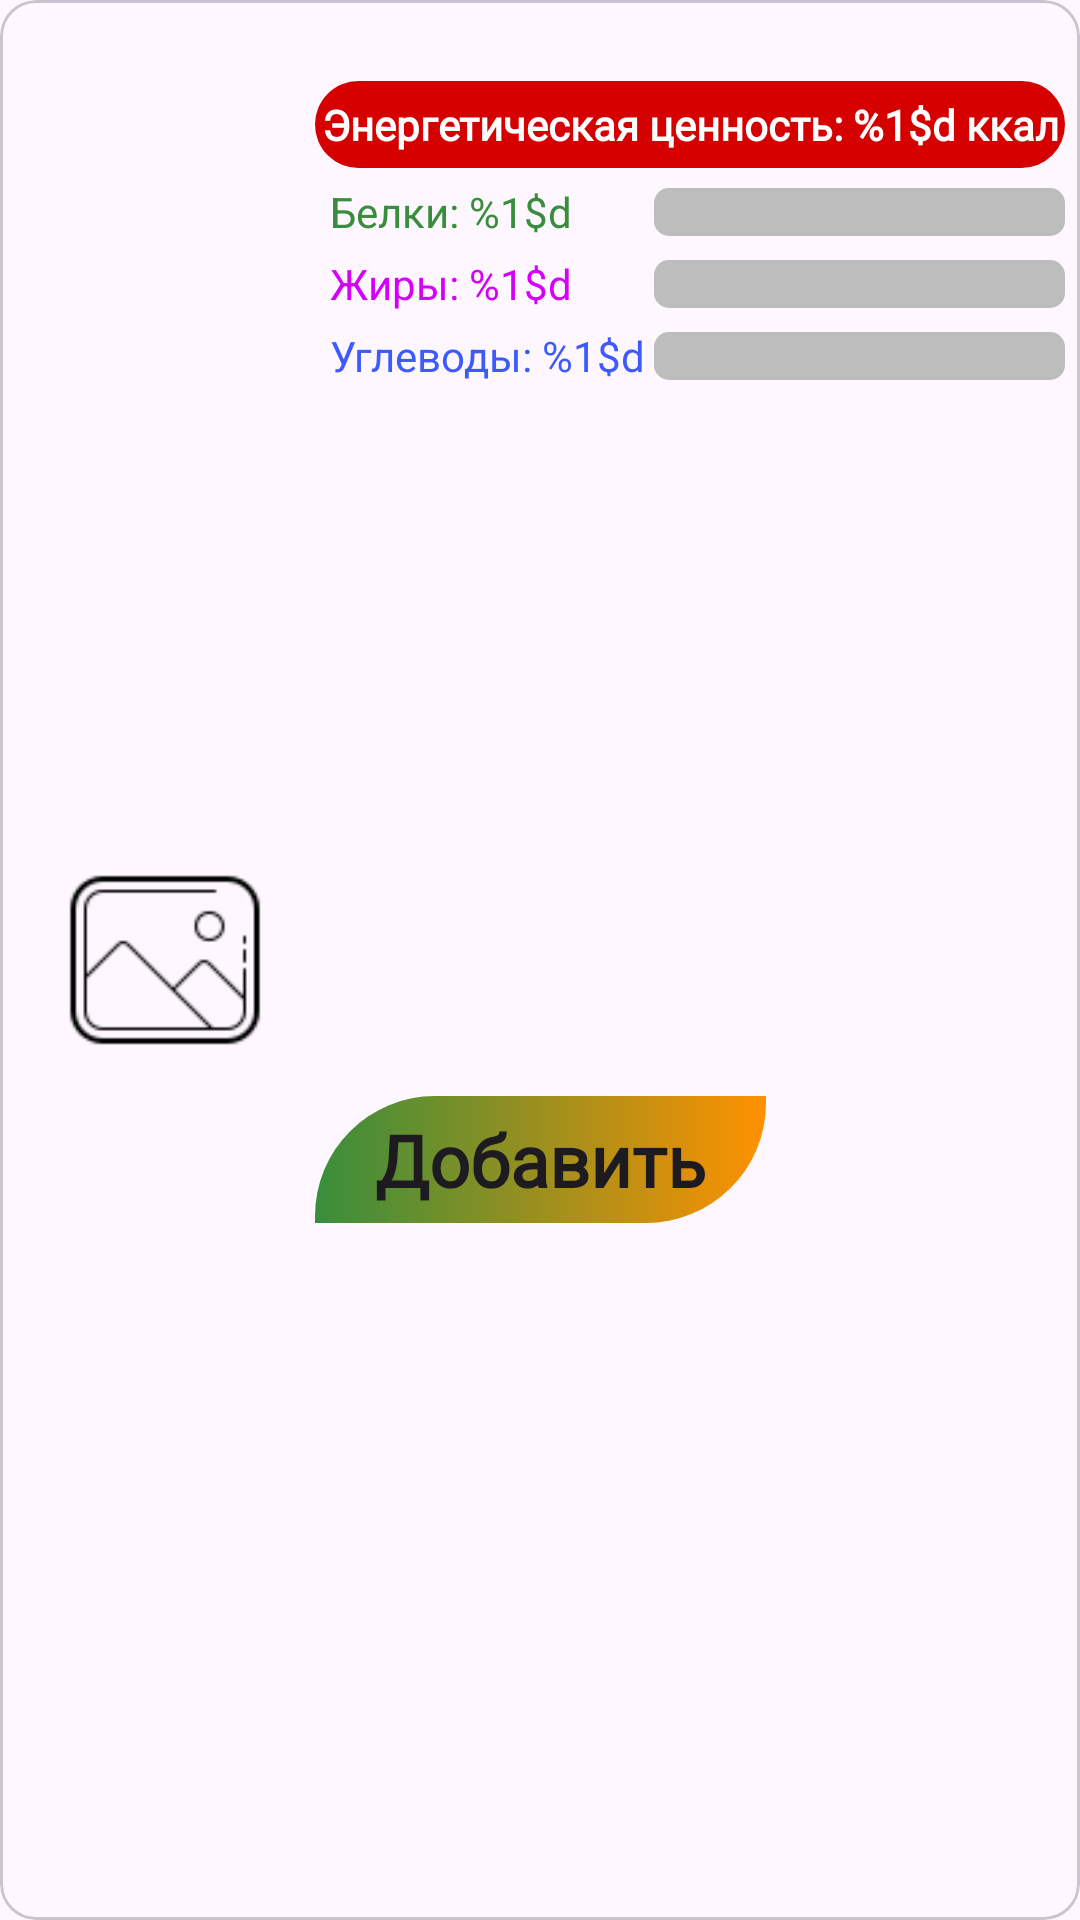

Android layout source for this screen:
<!-- AndroidManifest.xml: application theme Theme.FoodFit -->
<!-- res/layout/recipe_item_search.xml -->
<?xml version="1.0" encoding="utf-8"?>
<com.google.android.material.card.MaterialCardView xmlns:android="http://schemas.android.com/apk/res/android"
    xmlns:app="http://schemas.android.com/apk/res-auto"
    android:layout_width="match_parent"
    android:layout_height="wrap_content"
    android:elevation="5dp"
    android:layout_marginTop="5dp"
    >

    <androidx.constraintlayout.widget.ConstraintLayout
        android:layout_width="match_parent"
        android:layout_height="match_parent">

        <ImageView
            android:id="@+id/ivRecipeLogo"
            android:layout_width="0dp"
            android:layout_height="0dp"
            app:layout_constraintDimensionRatio="1:1"
            android:layout_marginStart="10dp"
            app:layout_constraintBottom_toBottomOf="parent"
            app:layout_constraintStart_toStartOf="parent"
            app:layout_constraintTop_toTopOf="parent"
            app:layout_constraintWidth_percent="0.25"
            android:layout_marginTop="5dp"
            android:layout_marginBottom="5dp"
            android:src="@drawable/img_placeholder"
            android:contentDescription="@string/recipe_logo"
            />

        <TextView
            android:id="@+id/tvRecipeName"
            android:layout_width="0dp"
            android:layout_height="wrap_content"
            android:textAppearance="@style/TextAppearance.MaterialComponents.Headline6"
            app:layout_constraintEnd_toEndOf="parent"
            app:layout_constraintStart_toEndOf="@id/ivRecipeLogo"
            app:layout_constraintTop_toTopOf="parent"
            android:gravity="center"
            />

        <TextView
            android:id="@+id/tvKcal"
            android:layout_width="0dp"
            android:layout_height="wrap_content"
            android:text="@string/kcal_and_value"
            android:textColor="@color/white"
            app:layout_constraintStart_toEndOf="@id/ivRecipeLogo"
            app:layout_constraintEnd_toEndOf="parent"
            app:layout_constraintTop_toBottomOf="@id/tvRecipeName"
            android:gravity="center"
            android:fontFamily="@font/playfair_display"
            android:background="@drawable/kcal_background"
            android:paddingVertical="5dp"
            android:textStyle="bold"
            android:layout_marginStart="5dp"
            android:layout_marginEnd="5dp"
            />
        <TextView
            android:id="@+id/tvProtein"
            android:layout_width="0dp"
            android:layout_height="wrap_content"
            android:text="@string/protein_and_value"
            android:textColor="@color/green_a400"
            app:layout_constraintWidth_percent="0.3"
            app:layout_constraintStart_toEndOf="@id/ivRecipeLogo"
            app:layout_constraintTop_toBottomOf="@id/tvKcal"
            android:layout_marginTop="5dp"
            android:layout_marginStart="10dp"
            />

        <TextView
            android:id="@+id/tvFat"
            android:layout_width="0dp"
            android:layout_height="wrap_content"
            android:text="@string/fat_and_value"
            android:textColor="@color/purple_a_400"
            app:layout_constraintWidth_percent="0.3"
            app:layout_constraintStart_toEndOf="@id/ivRecipeLogo"
            app:layout_constraintTop_toBottomOf="@id/tvProtein"
            android:layout_marginTop="5dp"
            android:layout_marginStart="10dp"
            />

        <TextView
            android:id="@+id/tvCarb"
            android:layout_width="0dp"
            android:layout_height="wrap_content"
            android:text="@string/carb_and_value"
            android:textColor="@color/indigo_a_400"
            app:layout_constraintWidth_percent="0.3"
            app:layout_constraintStart_toEndOf="@id/ivRecipeLogo"
            app:layout_constraintTop_toBottomOf="@id/tvFat"
            android:layout_marginTop="5dp"
            android:layout_marginStart="10dp"
            />

        <ProgressBar
            android:id="@+id/chartProtein"
            android:layout_width="0dp"
            android:layout_height="wrap_content"
            app:layout_constraintStart_toEndOf="@id/tvProtein"
            app:layout_constraintEnd_toEndOf="parent"
            app:layout_constraintTop_toTopOf="@id/tvProtein"
            app:layout_constraintBottom_toBottomOf="@id/tvProtein"
            android:layout_marginEnd="5dp"
            android:orientation="horizontal"
            android:progressDrawable="@drawable/protein_progress"
            style="@style/Widget.AppCompat.ProgressBar.Horizontal"
            android:max="100"
            />

        <ProgressBar
            android:id="@+id/chartFat"
            android:layout_width="0dp"
            android:layout_height="wrap_content"
            app:layout_constraintStart_toEndOf="@id/tvFat"
            app:layout_constraintEnd_toEndOf="parent"
            app:layout_constraintTop_toTopOf="@id/tvFat"
            app:layout_constraintBottom_toBottomOf="@id/tvFat"
            android:layout_marginEnd="5dp"
            android:orientation="horizontal"
            android:progressDrawable="@drawable/fat_progress"
            style="@style/Widget.AppCompat.ProgressBar.Horizontal"
            android:max="100"
            />

        <ProgressBar
            android:id="@+id/chartCarb"
            android:layout_width="0dp"
            android:layout_height="wrap_content"
            app:layout_constraintStart_toEndOf="@id/tvCarb"
            app:layout_constraintEnd_toEndOf="parent"
            app:layout_constraintTop_toTopOf="@id/tvCarb"
            app:layout_constraintBottom_toBottomOf="@id/tvCarb"
            android:layout_marginEnd="5dp"
            android:orientation="horizontal"
            android:progressDrawable="@drawable/carb_progress"
            style="@style/Widget.AppCompat.ProgressBar.Horizontal"
            android:max="100"
            />

        <TextView
            android:id="@+id/btnAdd"
            android:layout_width="wrap_content"
            android:layout_height="wrap_content"
            app:layout_constraintStart_toStartOf="parent"
            app:layout_constraintEnd_toEndOf="parent"
            app:layout_constraintTop_toBottomOf="@id/tvCarb"
            app:layout_constraintBottom_toBottomOf="parent"
            android:layout_marginTop="5dp"
            android:text="@string/add"
            android:fontFamily="@font/playfair_display"
            android:textStyle="bold"
            android:textAppearance="@style/TextAppearance.MaterialComponents.Headline5"
            android:background="@drawable/btn_background"
            android:paddingHorizontal="20dp"
            android:paddingVertical="5dp"
            />




    </androidx.constraintlayout.widget.ConstraintLayout>

</com.google.android.material.card.MaterialCardView>
<!-- resources referenced by this layout -->
<resources>
  <color name="green_a400">#388e3c</color>
  <color name="indigo_a_400">#3d5afe</color>
  <color name="purple_a_400">#d500f9</color>
  <color name="white">#FFFFFFFF</color>
  <!-- drawable btn_background (drawable) -->
  <?xml version="1.0" encoding="utf-8"?>
  <shape android:shape="rectangle" xmlns:android="http://schemas.android.com/apk/res/android">
  
      <corners
          android:topLeftRadius="40dp"
          android:bottomRightRadius="40dp"
          />
  
      <gradient
          android:startColor="@color/green_a400"
          android:endColor="@color/orange_a400"
          />
  
  </shape>
  <!-- drawable carb_progress (drawable) -->
  <?xml version="1.0" encoding="utf-8"?>
  <layer-list xmlns:android="http://schemas.android.com/apk/res/android">
      <item android:id="@android:id/background">
          <shape>
              <corners android:radius="5dp" />
              <solid android:color="@color/grey_400" />
          </shape>
      </item>
      <item android:id="@android:id/progress">
          <clip>
              <shape>
                  <corners android:radius="5dp" />
                  <gradient
                      android:startColor="#536dfe"
                      android:centerColor="@color/indigo_a_400"
                      android:endColor="#536dfe"
                      />
              </shape>
          </clip>
      </item>
  </layer-list>
  <!-- drawable fat_progress (drawable) -->
  <?xml version="1.0" encoding="utf-8"?>
  <layer-list xmlns:android="http://schemas.android.com/apk/res/android">
      <item android:id="@android:id/background">
          <shape>
              <corners android:radius="5dp" />
              <solid android:color="@color/grey_400" />
          </shape>
      </item>
      <item android:id="@android:id/progress">
          <clip>
              <shape>
                  <corners android:radius="5dp" />
                  <gradient
                      android:startColor="#e040fb"
                      android:centerColor="@color/purple_a_400"
                      android:endColor="#e040fb"
                      />
              </shape>
          </clip>
      </item>
  </layer-list>
  <!-- drawable img_placeholder: webp bitmap (drawable, 784 bytes) -->
  <!-- drawable kcal_background (drawable) -->
  <?xml version="1.0" encoding="utf-8"?>
  <shape android:shape="rectangle" xmlns:android="http://schemas.android.com/apk/res/android">
  
      <solid
          android:color="@color/red_a_700"
          />
  
      <corners
          android:radius="15dp"
          />
  
  </shape>
  <!-- drawable protein_progress (drawable) -->
  <?xml version="1.0" encoding="utf-8"?>
  <layer-list xmlns:android="http://schemas.android.com/apk/res/android">
      <item android:id="@android:id/background">
          <shape>
              <corners android:radius="5dp" />
              <solid android:color="@color/grey_400" />
          </shape>
      </item>
      <item android:id="@android:id/progress">
          <clip>
              <shape>
                  <corners android:radius="5dp" />
                  <gradient
                      android:startColor="#69f0ae"
                      android:centerColor="@color/green_a400"
                      android:endColor="#69f0ae"
                      />
              </shape>
          </clip>
      </item>
  </layer-list>
  <string name="add">Добавить</string>
  <string name="carb_and_value">Углеводы: %1$d</string>
  <string name="fat_and_value">Жиры: %1$d</string>
  <string name="kcal_and_value">Энергетическая ценность: %1$d ккал</string>
  <string name="protein_and_value">Белки: %1$d</string>
  <string name="recipe_logo">Изображение рецепта</string>
  <style name="Theme.FoodFit" parent="Base.Theme.FoodFit" />
  <color name="orange_a400">#ff9100</color>
  <color name="grey_400">#bdbdbd</color>
  <color name="red_a_700">#d50000</color>
  <style name="Base.Theme.FoodFit" parent="Theme.Material3.DayNight.NoActionBar">
          
          
      </style>
</resources>
